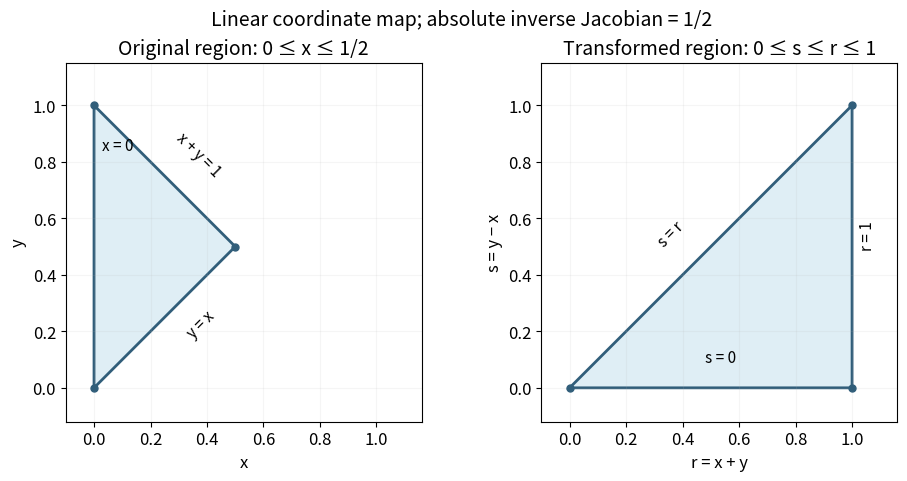

Recreate this plot in Python. (Note: this script raises an exception after producing the figure.)
from pathlib import Path
import numpy as np
import matplotlib
matplotlib.use("Agg")
import matplotlib.pyplot as plt
plt.rcParams.update({"font.size":12,"axes.titlesize":14,"figure.facecolor":"white","axes.facecolor":"white","savefig.facecolor":"white","savefig.transparent":False})

from matplotlib.patches import Polygon
fig,(ax,bx)=plt.subplots(1,2,figsize=(9.5,4.7),layout="constrained")
for axis,verts,names in [(ax,[(0,0),(0,1),(.5,.5)],("x","y")),(bx,[(0,0),(1,1),(1,0)],("r = x + y","s = y − x"))]:
 axis.add_patch(Polygon(verts,facecolor="#dfeef5",edgecolor="#315e7a",lw=2));axis.set(xlabel=names[0],ylabel=names[1],xlim=(-.1,1.16),ylim=(-.12,1.15),aspect="equal");axis.grid(alpha=.12)
 for x,y in verts:axis.plot(x,y,"o",color="#315e7a",ms=5)
ax.text(.03,.84,"x = 0",fontsize=11);ax.text(.32,.18,"y = x",rotation=45,fontsize=11);ax.text(.28,.75,"x + y = 1",rotation=-45,fontsize=11);ax.set_title("Original region: 0 ≤ x ≤ 1/2")
bx.text(.48,.09,"s = 0",fontsize=11);bx.text(1.025,.5,"r = 1",rotation=90,fontsize=11);bx.text(.3,.5,"s = r",rotation=45,fontsize=11);bx.set_title("Transformed region: 0 ≤ s ≤ r ≤ 1")
fig.suptitle("Linear coordinate map; absolute inverse Jacobian = 1/2",fontsize=14)
fig.savefig(Path.cwd()/Path(__file__).with_suffix(".png").name,dpi=120)
plt.close(fig)
